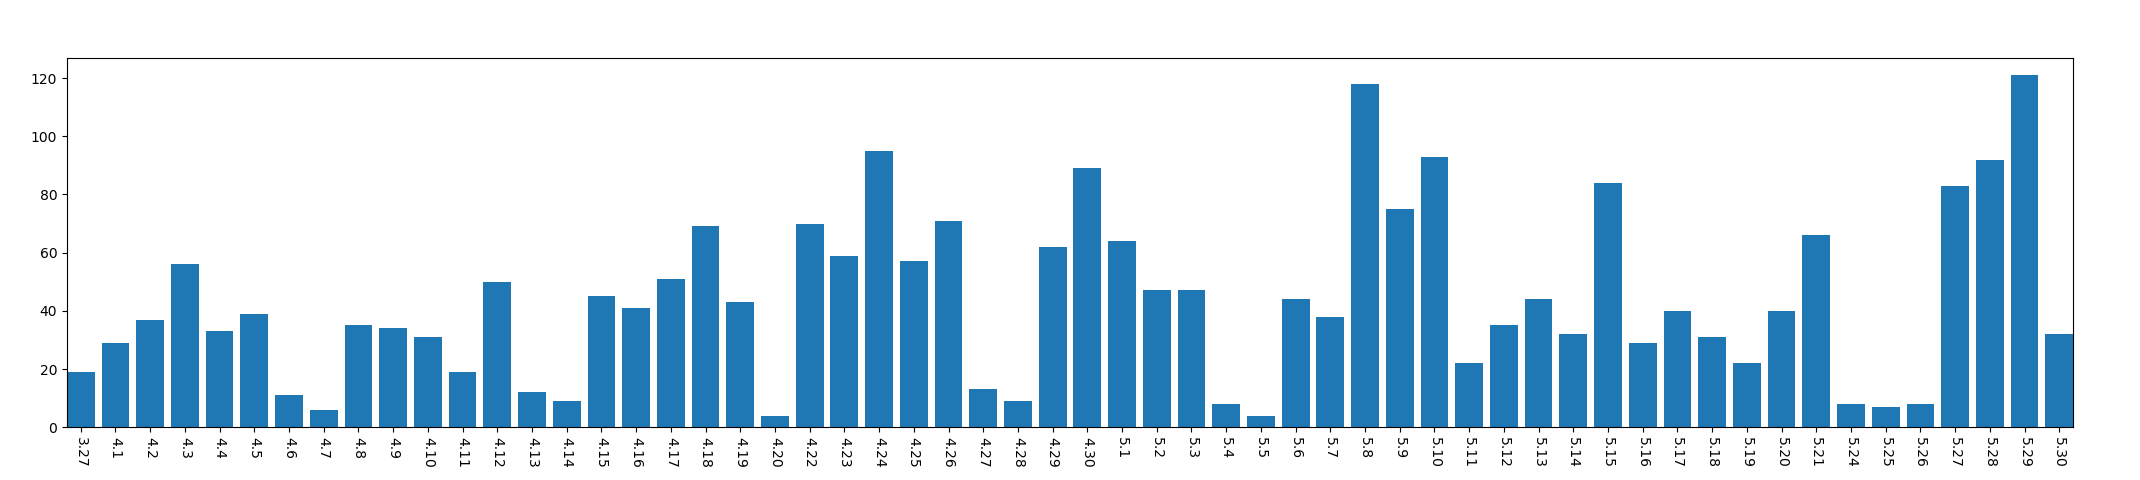

Values plotted in this chart, from the file beside it:
, year, mon, day, mac_address_num
0, 2013, 3, 27, 19
1, 2013, 4, 1, 29
2, 2013, 4, 2, 37
3, 2013, 4, 3, 56
4, 2013, 4, 4, 33
5, 2013, 4, 5, 39
6, 2013, 4, 6, 11
7, 2013, 4, 7, 6
8, 2013, 4, 8, 35
9, 2013, 4, 9, 34
10, 2013, 4, 10, 31
11, 2013, 4, 11, 19
12, 2013, 4, 12, 50
13, 2013, 4, 13, 12
14, 2013, 4, 14, 9
15, 2013, 4, 15, 45
16, 2013, 4, 16, 41
17, 2013, 4, 17, 51
18, 2013, 4, 18, 69
19, 2013, 4, 19, 43
20, 2013, 4, 20, 4
21, 2013, 4, 22, 70
22, 2013, 4, 23, 59
23, 2013, 4, 24, 95
24, 2013, 4, 25, 57
25, 2013, 4, 26, 71
26, 2013, 4, 27, 13
27, 2013, 4, 28, 9
28, 2013, 4, 29, 62
29, 2013, 4, 30, 89
30, 2013, 5, 1, 64
31, 2013, 5, 2, 47
32, 2013, 5, 3, 47
33, 2013, 5, 4, 8
34, 2013, 5, 5, 4
35, 2013, 5, 6, 44
36, 2013, 5, 7, 38
37, 2013, 5, 8, 118
38, 2013, 5, 9, 75
39, 2013, 5, 10, 93
40, 2013, 5, 11, 22
41, 2013, 5, 12, 35
42, 2013, 5, 13, 44
43, 2013, 5, 14, 32
44, 2013, 5, 15, 84
45, 2013, 5, 16, 29
46, 2013, 5, 17, 40
47, 2013, 5, 18, 31
48, 2013, 5, 19, 22
49, 2013, 5, 20, 40
50, 2013, 5, 21, 66
51, 2013, 5, 24, 8
52, 2013, 5, 25, 7
53, 2013, 5, 26, 8
54, 2013, 5, 27, 83
55, 2013, 5, 28, 92
56, 2013, 5, 29, 121
57, 2013, 5, 30, 32
